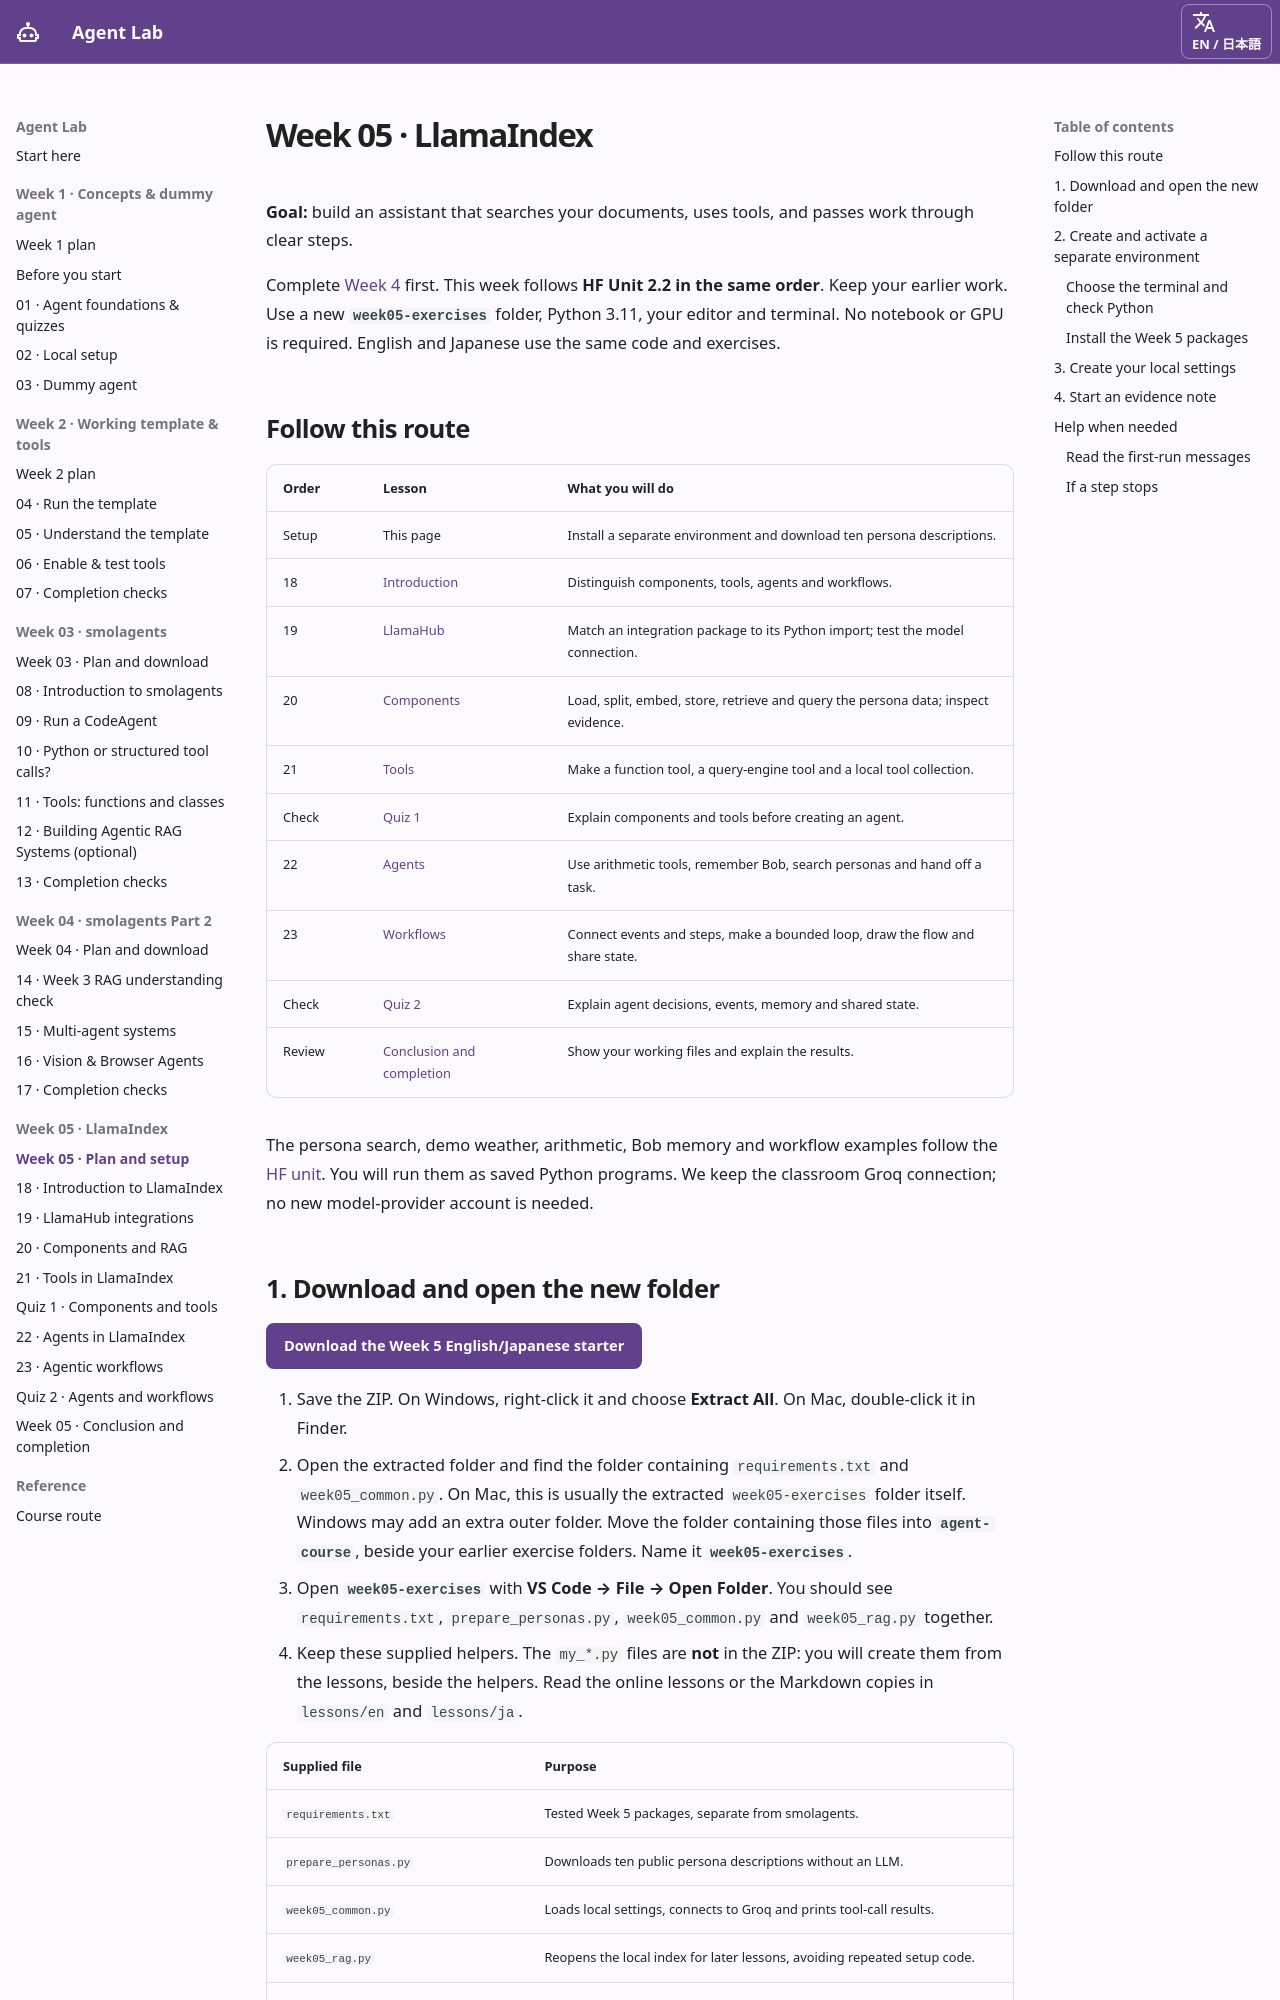

repository: ampere-qiu/agent-lab · page: week-5-learning-plan/index.html · generator: mkdocs

# Week 05 · LlamaIndex { #week-5-plan }

**Goal:** build an assistant that searches your documents, uses tools, and passes work through clear steps.

Complete [Week 4](week-4-completion.md) first. This week follows **HF Unit 2.2 in the same order**. Keep your earlier work. Use a new **`week05-exercises`** folder, Python 3.11, your editor and terminal. No notebook or GPU is required. English and Japanese use the same code and exercises.

## Follow this route { #route }

| Order | Lesson | What you will do |
| --- | --- | --- |
| Setup | This page | Install a separate environment and download ten persona descriptions. |
| 18 | [Introduction](week-5-introduction.md) | Distinguish components, tools, agents and workflows. |
| 19 | [LlamaHub](week-5-llamahub.md) | Match an integration package to its Python import; test the model connection. |
| 20 | [Components](week-5-components.md) | Load, split, embed, store, retrieve and query the persona data; inspect evidence. |
| 21 | [Tools](week-5-tools.md) | Make a function tool, a query-engine tool and a local tool collection. |
| Check | [Quiz 1](week-5-quiz-1.md) | Explain components and tools before creating an agent. |
| 22 | [Agents](week-5-agents.md) | Use arithmetic tools, remember Bob, search personas and hand off a task. |
| 23 | [Workflows](week-5-workflows.md) | Connect events and steps, make a bounded loop, draw the flow and share state. |
| Check | [Quiz 2](week-5-quiz-2.md) | Explain agent decisions, events, memory and shared state. |
| Review | [Conclusion and completion](week-5-completion.md) | Show your working files and explain the results. |

The persona search, demo weather, arithmetic, Bob memory and workflow examples follow the [HF unit](https://huggingface.co/learn/agents-course/en/unit2/llama-index/introduction). You will run them as saved Python programs. We keep the classroom Groq connection; no new model-provider account is needed.

## 1. Download and open the new folder { #download }

[Download the Week 5 English/Japanese starter](downloads/week05-llamaindex.zip){ .md-button .md-button--primary }

1. Save the ZIP. On Windows, right-click it and choose **Extract All**. On Mac, double-click it in Finder.
2. Open the extracted folder and find the folder containing `requirements.txt` and `week05_common.py`. On Mac, this is usually the extracted `week05-exercises` folder itself. Windows may add an extra outer folder. Move the folder containing those files into **`agent-course`**, beside your earlier exercise folders. Name it **`week05-exercises`**.
3. Open **`week05-exercises`** with **VS Code → File → Open Folder**. You should see `requirements.txt`, `prepare_personas.py`, `week05_common.py` and `week05_rag.py` together.
4. Keep these supplied helpers. The `my_*.py` files are **not** in the ZIP: you will create them from the lessons, beside the helpers. Read the online lessons or the Markdown copies in `lessons/en` and `lessons/ja`.

| Supplied file | Purpose |
| --- | --- |
| `requirements.txt` | Tested Week 5 packages, separate from smolagents. |
| `prepare_personas.py` | Downloads ten public persona descriptions without an LLM. |
| `week05_common.py` | Loads local settings, connects to Groq and prints tool-call results. |
| `week05_rag.py` | Reopens the local index for later lessons, avoiding repeated setup code. |
| `README.md`, `NOTICE.md`, `HF-LICENSE.txt` | Setup summary, sources and license. |
| `lessons/en`, `lessons/ja` | Matching English and Japanese lesson sequences. |
| `images/huggingface-week05` | Original HF figures used by the lesson copies. Click a figure to open it at full size. |

## 2. Create and activate a separate environment { #environment }

Use **64-bit Python 3.11** on a supported Windows or Mac system. Check that your computer has room for the packages and model files before installing. In the Mac walkthrough, the environment alone used about 1.6 GB; usage varies by computer. Installation includes local embedding libraries and can download large packages. Internet is required for installation, the persona download, the first embedding-model download and Groq requests. Later retrieval and plain workflows run locally. Keep the terminal open after activation.
